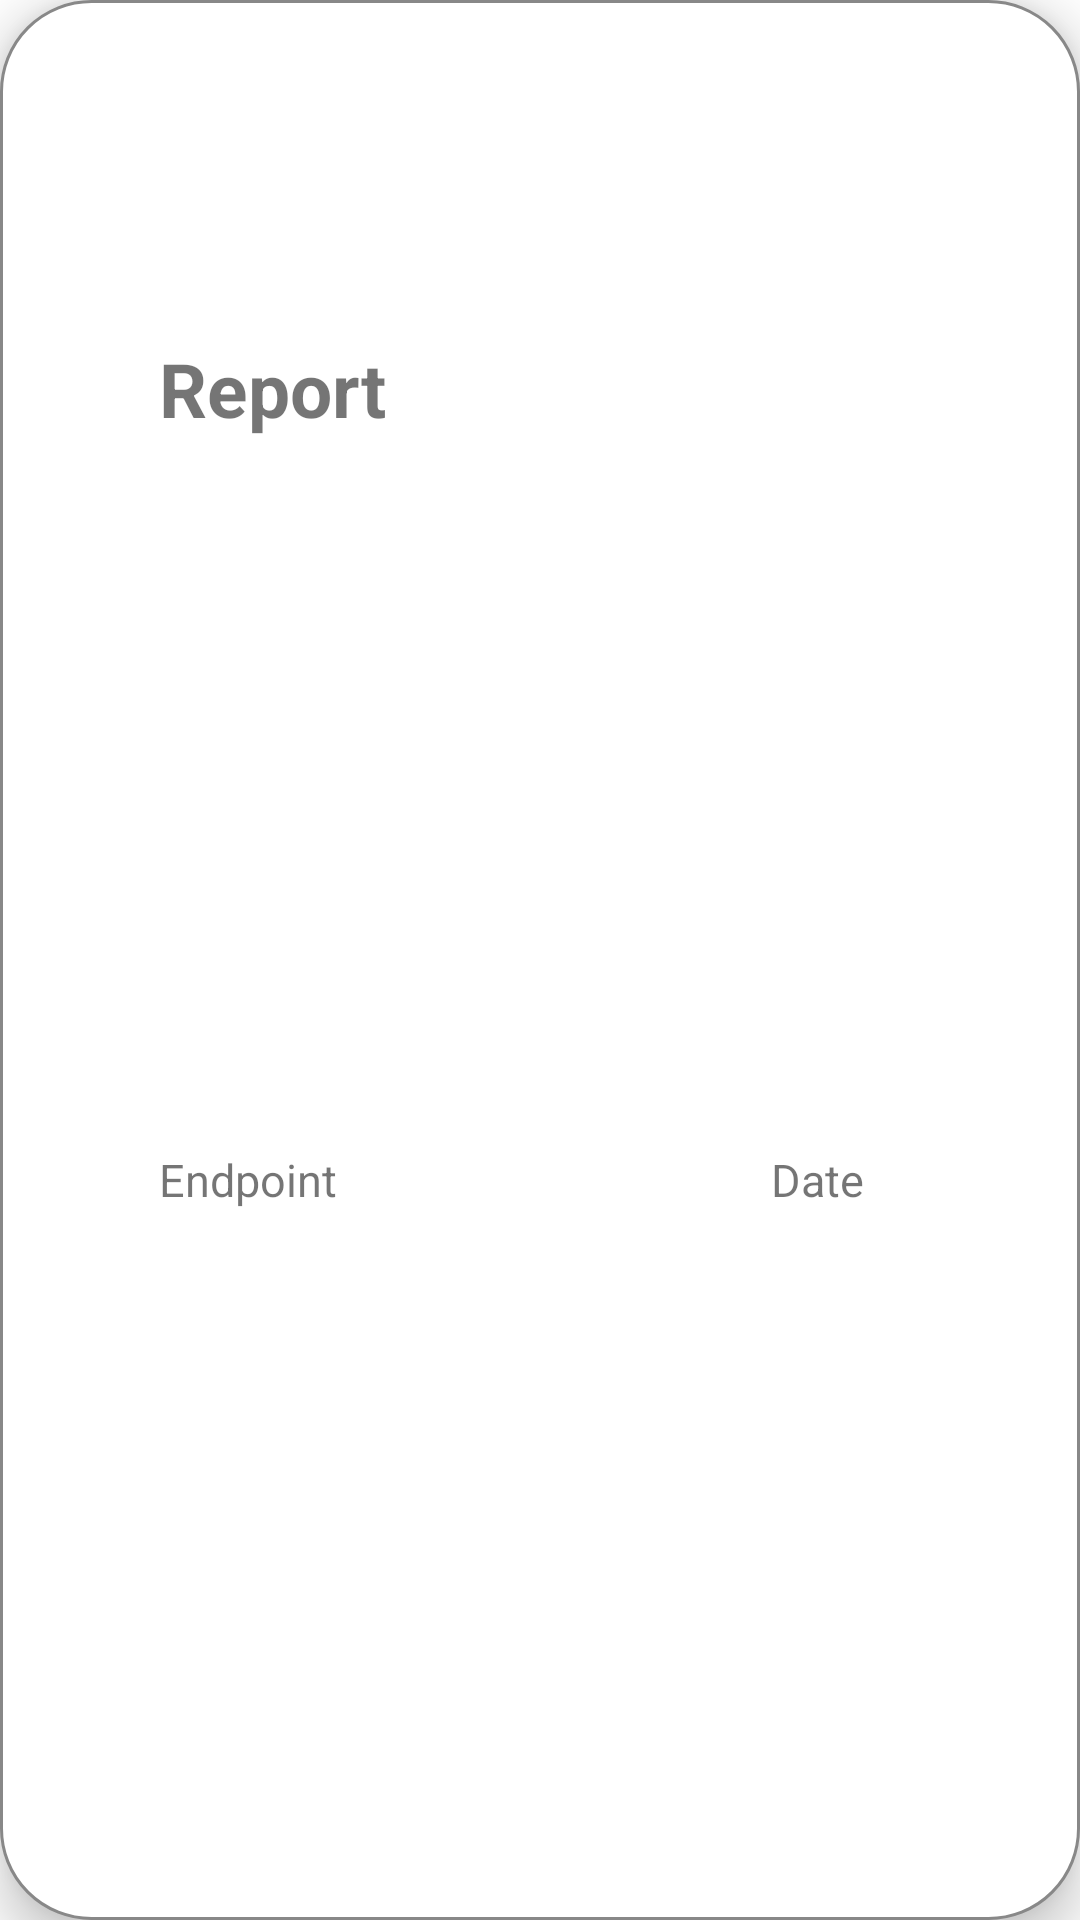

Android layout source for this screen:
<!-- AndroidManifest.xml: application theme Theme.OnlineShop -->
<!-- res/layout/rv_logs_row.xml -->
<?xml version="1.0" encoding="utf-8"?>
<androidx.constraintlayout.widget.ConstraintLayout xmlns:android="http://schemas.android.com/apk/res/android"
    xmlns:app="http://schemas.android.com/apk/res-auto"
    android:layout_width="match_parent"
    android:layout_height="80dp"
    android:layout_marginRight="15dp"
    android:layout_marginTop="5dp"
    android:layout_marginLeft="15dp"
    android:layout_marginBottom="5dp"
    android:elevation="10dp"
    android:background="@drawable/rv_logs_row_shape">

    <TextView
        android:id="@+id/rv_logs_tv_report"
        android:layout_width="wrap_content"
        android:layout_height="wrap_content"
        android:text="Report"
        android:textSize="25sp"
        android:textStyle="bold"
        app:layout_constraintBottom_toBottomOf="parent"
        app:layout_constraintEnd_toEndOf="parent"
        app:layout_constraintHorizontal_bias="0.186"
        app:layout_constraintStart_toStartOf="parent"
        app:layout_constraintTop_toTopOf="parent"
        app:layout_constraintVertical_bias="0.186" />

    <TextView
        android:id="@+id/rv_logs_tv_endpoint"
        android:layout_width="wrap_content"
        android:layout_height="wrap_content"
        android:layout_below="@id/rv_logs_tv_report"
        android:layout_marginTop="0dp"
        android:text="Endpoint"
        android:textSize="15sp"
        app:layout_constraintBottom_toBottomOf="parent"
        app:layout_constraintEnd_toEndOf="@+id/rv_logs_tv_report"
        app:layout_constraintHorizontal_bias="0.0"
        app:layout_constraintStart_toStartOf="@+id/rv_logs_tv_report"
        app:layout_constraintTop_toBottomOf="@+id/rv_logs_tv_report"
        app:layout_constraintVertical_bias="0.50" />

    <TextView
        android:id="@+id/rv_logs_tv_date"
        android:layout_width="wrap_content"
        android:layout_height="wrap_content"
        android:layout_below="@id/rv_logs_tv_report"
        android:layout_alignParentRight="true"
        android:layout_marginStart="0dp"
        android:layout_marginEnd="0dp"
        android:text="Date"
        android:textSize="15sp"
        app:layout_constraintBottom_toBottomOf="@+id/rv_logs_tv_endpoint"
        app:layout_constraintEnd_toEndOf="parent"
        app:layout_constraintHorizontal_bias="0.668"
        app:layout_constraintStart_toEndOf="@+id/rv_logs_tv_endpoint"
        app:layout_constraintTop_toTopOf="@+id/rv_logs_tv_endpoint"
        app:layout_constraintVertical_bias="0.68" />

</androidx.constraintlayout.widget.ConstraintLayout>
<!-- resources referenced by this layout -->
<resources>
  <!-- drawable rv_logs_row_shape (drawable) -->
  <?xml version="1.0" encoding="utf-8"?>
  <shape xmlns:android="http://schemas.android.com/apk/res/android"
      android:shape="rectangle">
  
      <solid android:color="@color/white"/>
      <stroke android:width="1dp" android:color="@color/gray"/>
      <corners android:radius="30dp"/>
      <padding android:left="0dp" android:top="0dp" android:right="0dp" android:bottom="0dp"/>
  
  </shape>
  <style name="Theme.OnlineShop" parent="Theme.MaterialComponents.Light.NoActionBar">
          
          <item name="colorPrimary">@color/purple_500</item>
          <item name="colorPrimaryVariant">@color/purple_700</item>
          <item name="colorOnPrimary">@color/white</item>
          
          <item name="colorSecondary">@color/teal_200</item>
          <item name="colorSecondaryVariant">@color/teal_700</item>
          <item name="colorOnSecondary">@color/black</item>
          
          <item name="android:statusBarColor" tools:targetApi="l">?attr/colorPrimaryVariant</item>
          
      </style>
  <color name="white">#FFFFFFFF</color>
  <color name="gray">#888888</color>
  <color name="purple_500">#FF6200EE</color>
  <color name="purple_700">#FF3700B3</color>
  <color name="teal_200">#FF03DAC5</color>
  <color name="teal_700">#FF018786</color>
  <color name="black">#FF000000</color>
</resources>
